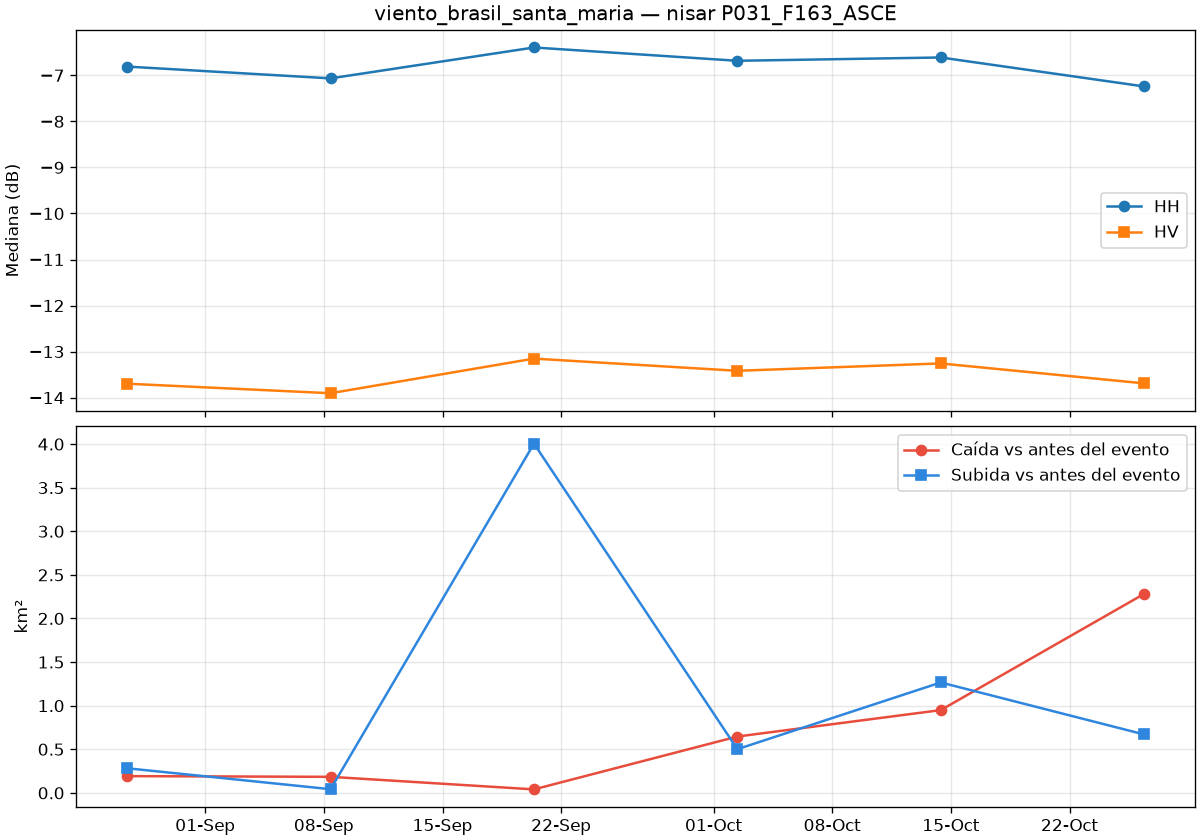

Data behind this chart, as committed beside it:
date, is_baseline, co_median_db, cross_median_db, co_change_median_db, cross_change_median_db, valid_pct, drop_km2, rise_km2
2026-08-27T09:30:43Z, True, -6.81, -13.7, -0.09, -0.136, 100.0, 0.192, 0.282
2026-09-08T09:30:43Z, True, -7.066, -13.9, -0.304, -0.266, 100.0, 0.184, 0.042
2026-09-20T09:30:43Z, True, -6.395, -13.15, 0.352, 0.314, 100.0, 0.04, 4.005
2026-10-02T09:30:43Z, True, -6.684, -13.42, 0.087, 0.128, 100.0, 0.646, 0.501
2026-10-14T09:30:43Z, False, -6.612, -13.26, 0.171, 0.263, 100.0, 0.949, 1.266
2026-10-26T09:30:44Z, False, -7.241, -13.69, -0.461, -0.16, 100.0, 2.282, 0.67
